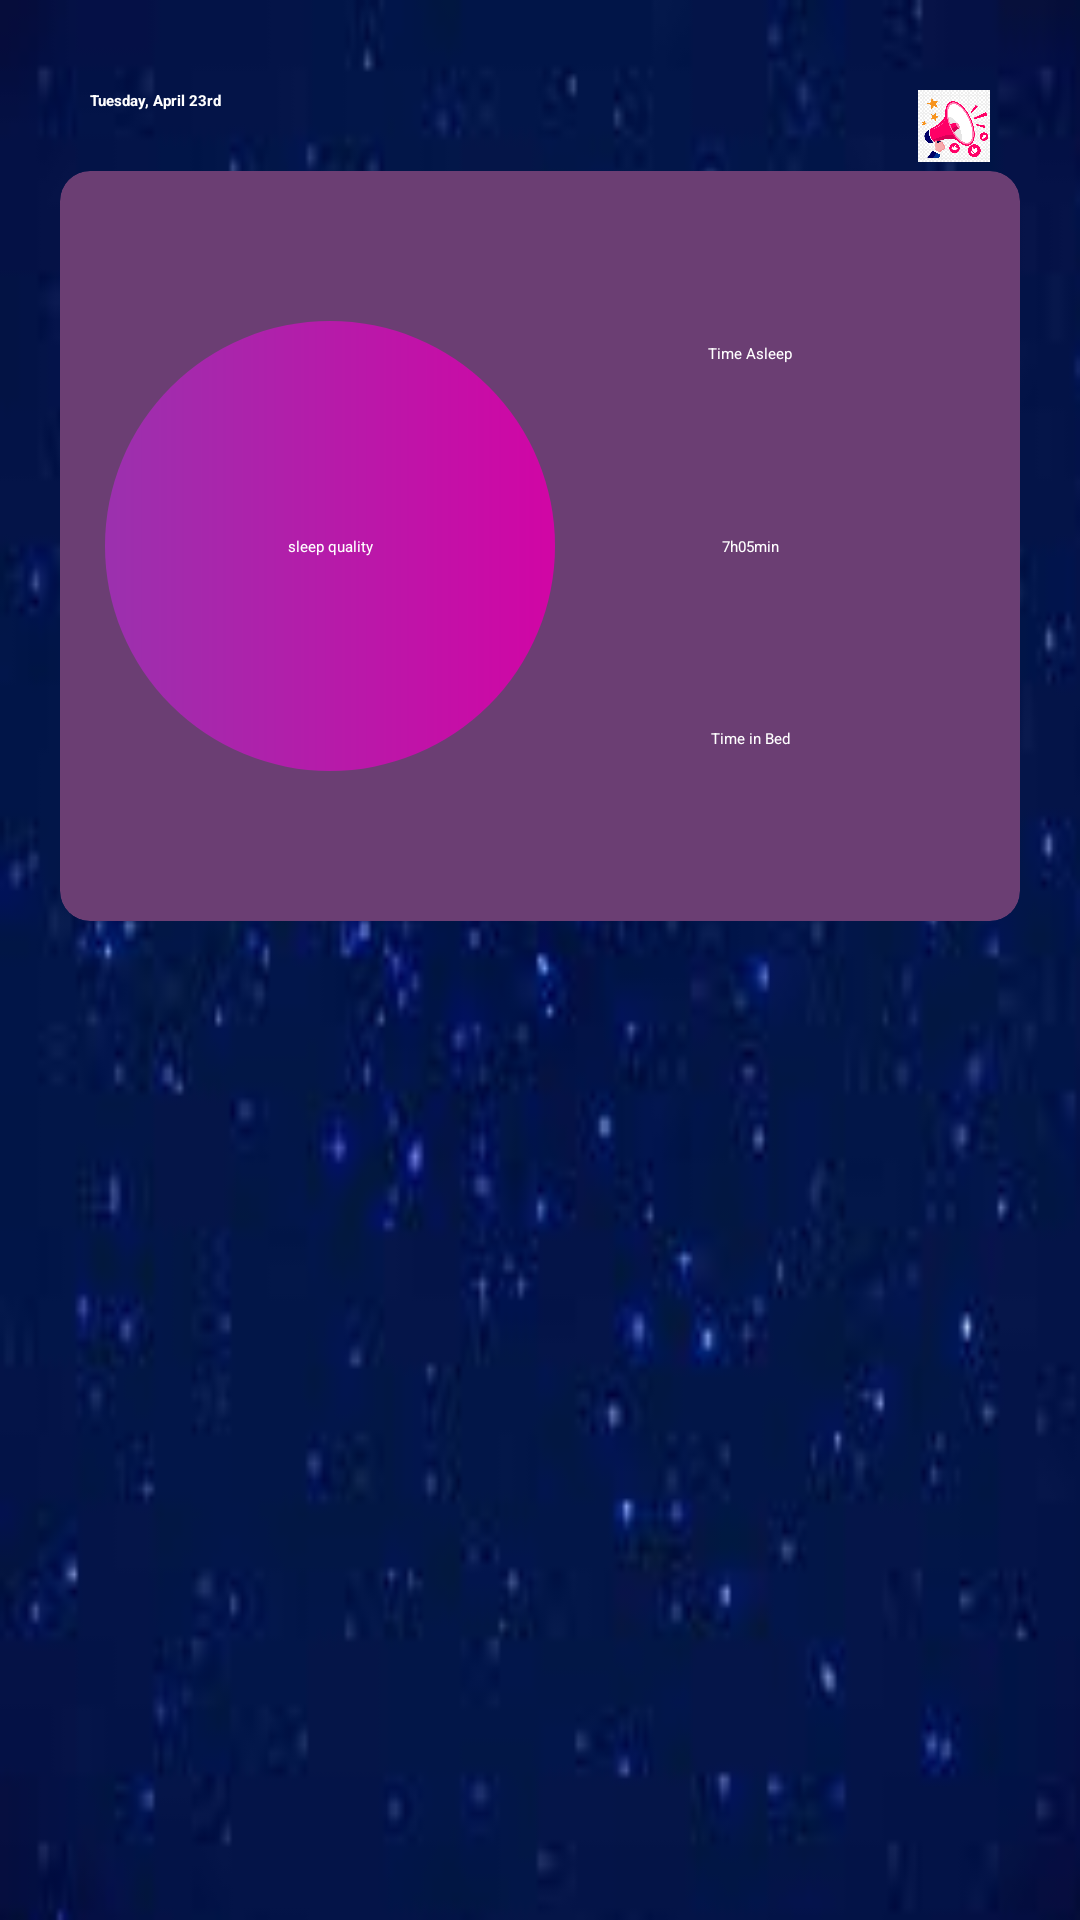

This screen was rendered from an Android layout file. Write that file and the resources it references.
<!-- AndroidManifest.xml: application theme Theme.App.Starting -->
<!-- res/layout/fragment_journal.xml -->
<?xml version="1.0" encoding="utf-8"?>
<androidx.constraintlayout.widget.ConstraintLayout xmlns:android="http://schemas.android.com/apk/res/android"
    xmlns:tools="http://schemas.android.com/tools"
    android:layout_width="match_parent"
    android:padding="20dp"
    android:layout_height="match_parent"
    android:background="@drawable/homebg"
    xmlns:app="http://schemas.android.com/apk/res-auto"
    tools:context=".presentation.journal.Journal">
<TextView
    android:id="@+id/material_top_tv"
    android:textColor="@color/white"
    android:layout_width="wrap_content"
    android:layout_height="wrap_content"
    android:layout_margin="10dp"
    android:textStyle="bold"
    app:layout_constraintStart_toStartOf="parent"
    app:layout_constraintTop_toTopOf="parent"
    android:text="Tuesday, April 23rd"/>
    <ImageView
        android:layout_width="24dp"
        android:layout_height="24dp"
        app:layout_constraintEnd_toEndOf="parent"
        android:layout_margin="10dp"
        app:layout_constraintTop_toTopOf="parent"
        android:src="@drawable/favourites"/>

    <androidx.cardview.widget.CardView
        android:layout_width="match_parent"
        android:layout_height="250dp"
        android:layout_marginTop="20dp"
        android:backgroundTint="#6B3E73"
        app:cardCornerRadius="10dp"
        app:layout_constraintEnd_toEndOf="parent"
        app:layout_constraintTop_toBottomOf="@+id/material_top_tv">

        <androidx.constraintlayout.widget.ConstraintLayout
            android:layout_width="match_parent"
            android:layout_height="match_parent">

            <androidx.constraintlayout.helper.widget.Flow
                android:id="@+id/flow"
                android:layout_width="100dp"
                android:layout_height="match_parent"
                android:layout_marginEnd="40dp"
                android:orientation="vertical"
                app:constraint_referenced_ids="asleeptv,asleepTimetv,bedTimetv"
                app:layout_constraintEnd_toEndOf="parent"
                app:layout_constraintTop_toTopOf="parent" />

            <TextView
                android:id="@+id/asleeptv"
                android:layout_width="wrap_content"
                android:layout_height="wrap_content"
                android:text="Time Asleep"
                android:textColor="@color/white" />

            <TextView
                android:id="@+id/asleepTimetv"
                android:layout_width="wrap_content"
                android:layout_height="wrap_content"
                android:text="7h05min"
                android:textColor="@color/white" />

            <TextView
                android:id="@+id/bedTimetv"
                android:layout_width="wrap_content"
                android:layout_height="wrap_content"
                android:text="Time in Bed"
                android:textColor="@color/white" />

            <ImageView
                android:id="@+id/imageView"
                android:layout_width="wrap_content"
                android:layout_height="wrap_content"
                android:src="@drawable/circleimage"
                app:layout_constraintBottom_toBottomOf="parent"
                app:layout_constraintEnd_toStartOf="@+id/flow"
                app:layout_constraintStart_toStartOf="parent"
                app:layout_constraintTop_toTopOf="parent" />

            <TextView
                android:layout_width="wrap_content"
                android:layout_height="wrap_content"
                android:text="sleep quality"
                android:textColor="@color/white"
                app:layout_constraintBottom_toBottomOf="@+id/imageView"
                app:layout_constraintEnd_toEndOf="@+id/imageView"
                app:layout_constraintStart_toStartOf="@+id/imageView"
                app:layout_constraintTop_toTopOf="@+id/imageView" />
        </androidx.constraintlayout.widget.ConstraintLayout>


    </androidx.cardview.widget.CardView>
</androidx.constraintlayout.widget.ConstraintLayout>
<!-- resources referenced by this layout -->
<resources>
  <!-- drawable circleimage (drawable) -->
  <?xml version="1.0" encoding="utf-8"?>
  <shape xmlns:android="http://schemas.android.com/apk/res/android"
      android:shape="oval">
      <gradient
          android:startColor="#9B31AE"
          android:endColor="#D105A5"
          />
      <size
          android:width="150dp"
          android:height="150dp" />
  </shape>
  <!-- drawable favourites: png bitmap (drawable, 52594 bytes) -->
  <!-- drawable homebg: jpg bitmap (drawable, 3609 bytes) -->
  <style name="Theme.App.Starting" parent="Theme.SplashScreen">
          
          <item name="windowSplashScreenBackground">@android:color/black</item>
          
          <item name="windowSplashScreenAnimatedIcon">@drawable/splash_screen</item>
          
          <item name="postSplashScreenTheme">@style/Base.Theme.BetterSleep</item>
      </style>
  <!-- drawable splash_screen (drawable) -->
  <?xml version="1.0" encoding="utf-8"?>
      <layer-list xmlns:android="http://schemas.android.com/apk/res/android">
          <item
              android:width="@dimen/splash_screen_icon_size"
              android:height="@dimen/splash_screen_icon_size"
              android:drawable="@mipmap/ic_launcher"
              android:gravity="center" />
      </layer-list>
  <style name="Base.Theme.BetterSleep" parent="Theme.Material3.DayNight.NoActionBar">
          
          
      </style>
  <dimen name="splash_screen_icon_size">48dp</dimen>
  <!-- not gathered from this repository: default colours our renderer supplied (Android Studio template values) -->
  <color name="white">#FFFFFFFF</color>
</resources>
